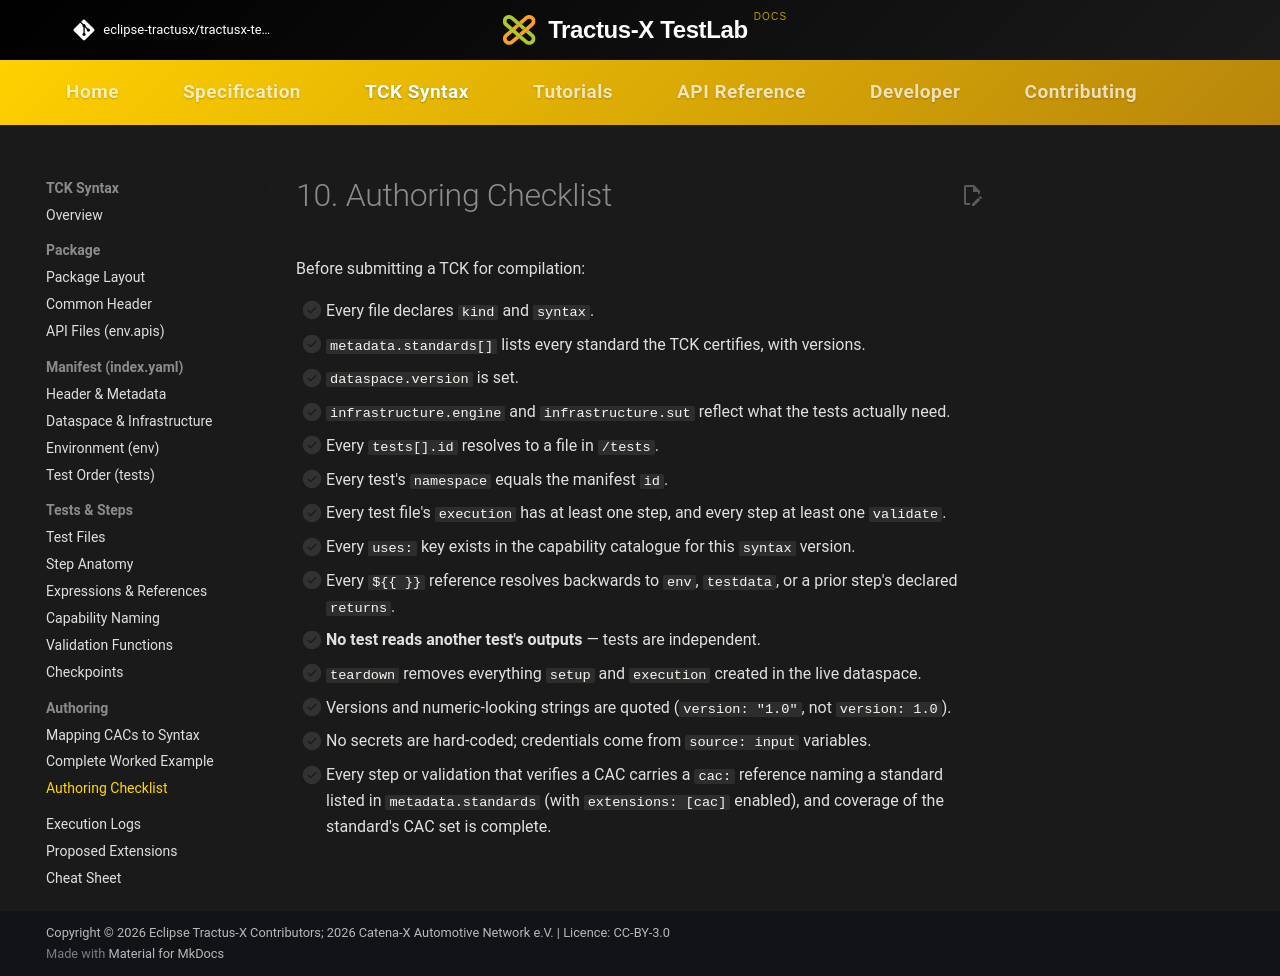

repository: eclipse-tractusx/tractusx-testlab · page: tck-syntax/authoring/checklist/index.html · generator: mkdocs

# 10. Authoring Checklist

Before submitting a TCK for compilation:

- [ ] Every file declares `kind` and `syntax`.
- [ ] `metadata.standards[]` lists every standard the TCK certifies, with versions.
- [ ] `dataspace.version` is set.
- [ ] `infrastructure.engine` and `infrastructure.sut` reflect what the tests actually need.
- [ ] Every `tests[].id` resolves to a file in `/tests`.
- [ ] Every test's `namespace` equals the manifest `id`.
- [ ] Every test file's `execution` has at least one step, and every step at least one `validate`.
- [ ] Every `uses:` key exists in the capability catalogue for this `syntax` version.
- [ ] Every `${{ }}` reference resolves backwards to `env`, `testdata`, or a prior step's declared `returns`.
- [ ] **No test reads another test's outputs** — tests are independent.
- [ ] `teardown` removes everything `setup` and `execution` created in the live dataspace.
- [ ] Versions and numeric-looking strings are quoted (`version: "1.0"`, not `version: 1.0`).
- [ ] No secrets are hard-coded; credentials come from `source: input` variables.
- [ ] Every step or validation that verifies a CAC carries a `cac:` reference naming a standard listed in
      `metadata.standards` (with `extensions: [cac]` enabled), and coverage of the standard's CAC set is complete.
